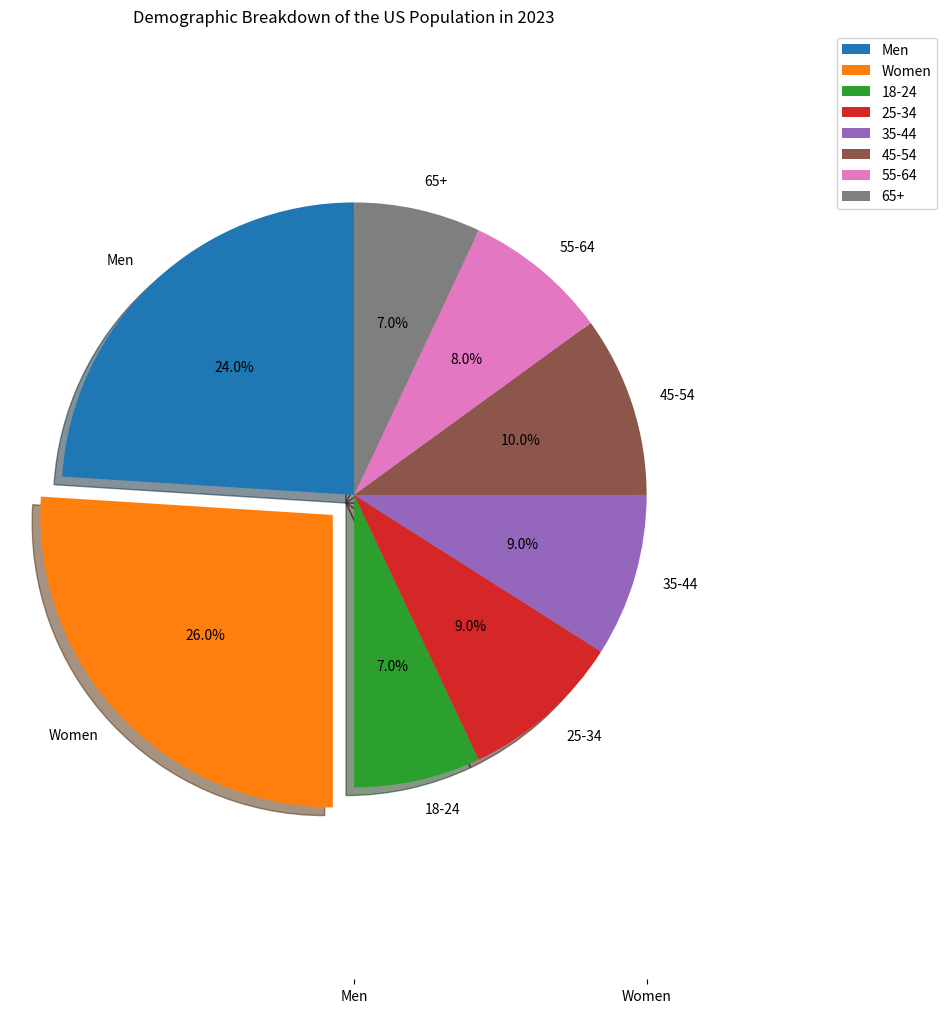

The script that saved this image: (Note: this script raises an exception after producing the figure.)

import matplotlib.pyplot as plt
import matplotlib.ticker as ticker

# Create figure
fig = plt.figure(figsize=(10,10))
ax = fig.add_subplot(1, 1, 1)

# Set Pie chart parameters
labels = ["Men", "Women", "18-24", "25-34", "35-44", "45-54", "55-64", "65+"]
data = [48, 52, 14, 18, 18, 20, 16, 14]
explode = [0, 0.1, 0, 0, 0, 0, 0, 0]

# Draw Pie chart
ax.pie(data, labels=labels, explode=explode, autopct='%1.1f%%',
        shadow=True, startangle=90)
ax.axis('equal')

# Set title
ax.set_title("Demographic Breakdown of the US Population in 2023")

# Prevent Labels from Interfering with Chart
ax.legend(loc="upper right", bbox_to_anchor=(1.4, 1))

# Automatically resize the image by tight_layout()
plt.tight_layout()

# Prevent Interpolation
ax.xaxis.set_major_locator(ticker.FixedLocator(range(0, 8)))
ax.xaxis.set_major_formatter(ticker.FixedFormatter(labels))

# Save image
plt.savefig("pie chart/png/167.png")

# Clear the current image state at the end of the code
plt.clf()
